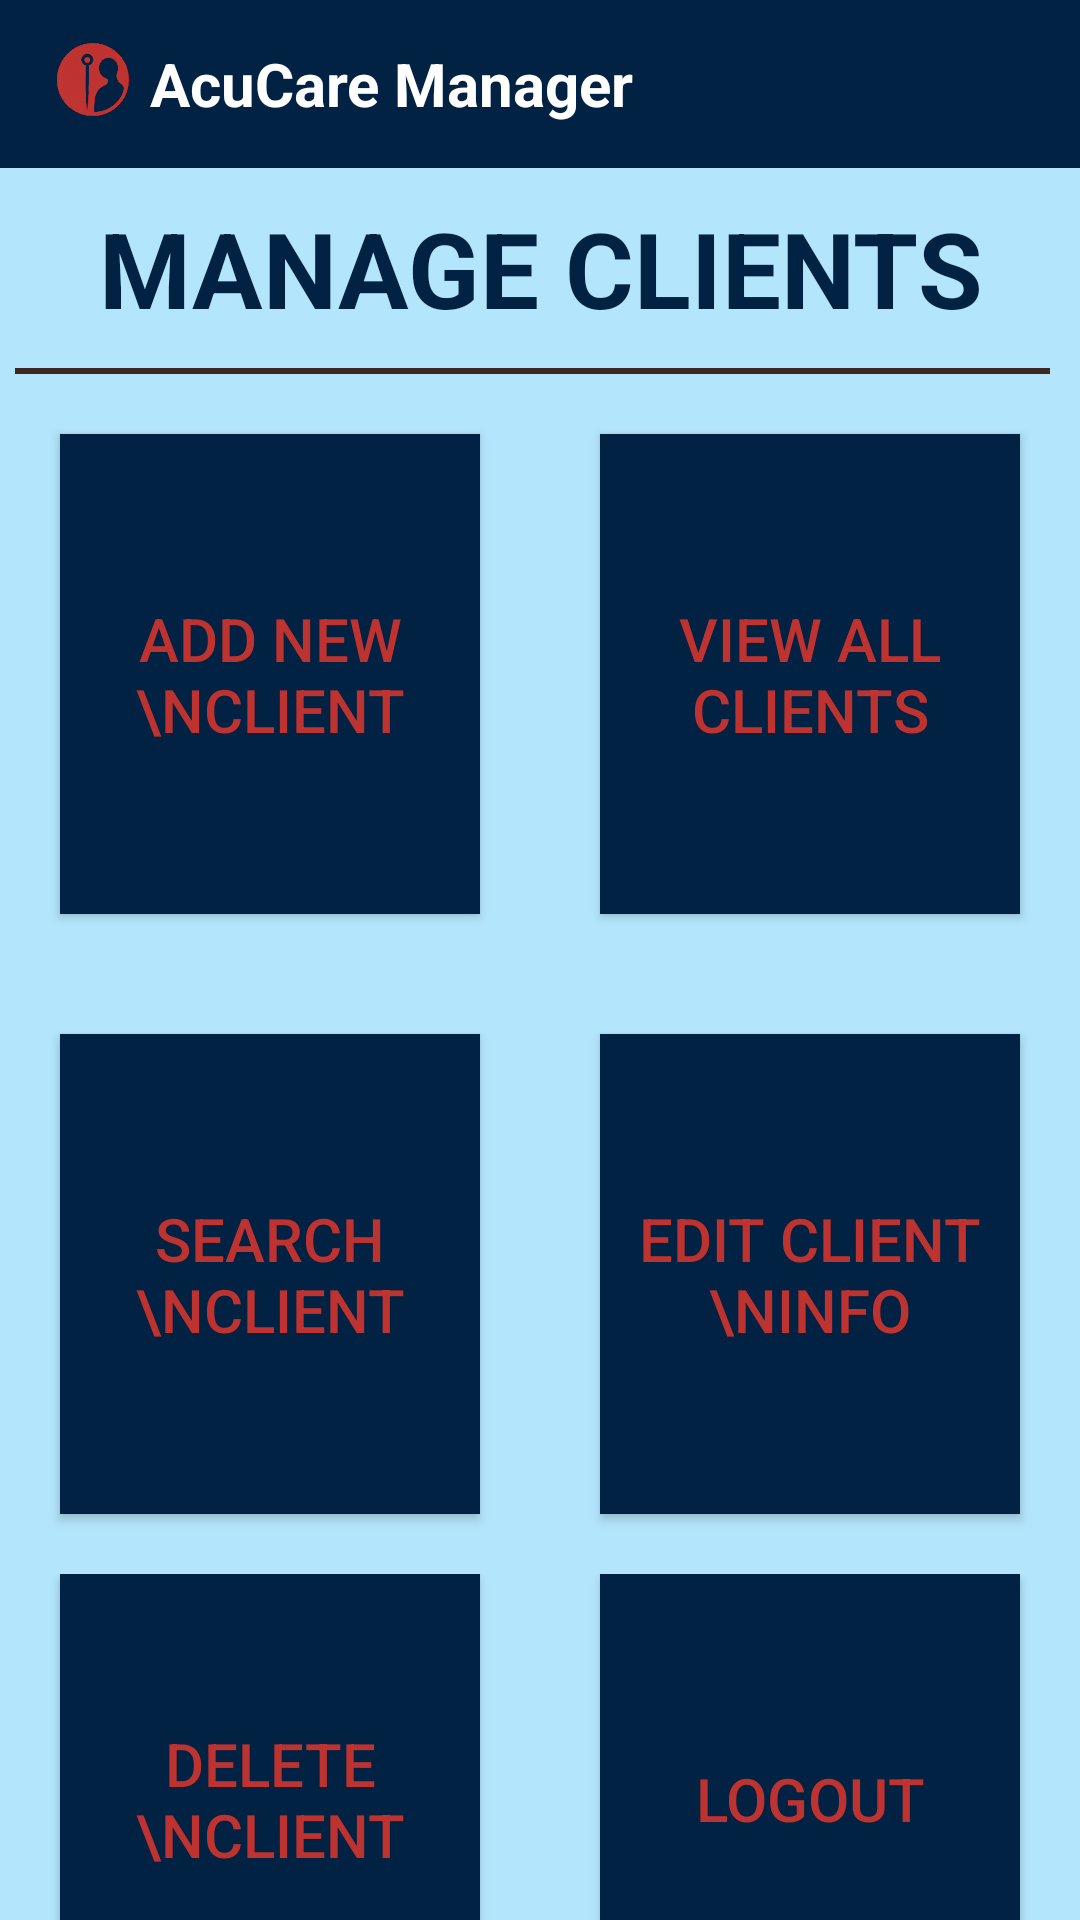

Write the Android layout XML for this screen, with the resource values it uses.
<!-- AndroidManifest.xml: application theme Theme.AcuCareManager -->
<!-- res/layout/activity_manage_clients.xml -->
<?xml version="1.0" encoding="utf-8"?>
<LinearLayout xmlns:android="http://schemas.android.com/apk/res/android"
    xmlns:tools="http://schemas.android.com/tools"
    android:layout_width="match_parent"
    android:layout_height="match_parent"
    android:background="@color/lightBlue"
    android:orientation="vertical">

    <androidx.appcompat.widget.Toolbar
        xmlns:android="http://schemas.android.com/apk/res/android"
        android:layout_width="match_parent"
        android:layout_height="wrap_content"
        android:background="@color/blue"
        android:minHeight="@dimen/abc_action_bar_default_height_material">

        <ImageView
            android:layout_width="30dp"
            android:layout_height="30dp"
            android:layout_gravity="left"
            android:src="@drawable/small" />

        <TextView
            android:layout_width="wrap_content"
            android:layout_height="wrap_content"
            android:layout_marginLeft="20dp"
            android:text="AcuCare Manager"
            android:textColor="@color/white"
            android:textSize="20sp"
            android:textStyle="bold" />
    </androidx.appcompat.widget.Toolbar>

    <LinearLayout
        android:layout_width="match_parent"
        android:layout_height="wrap_content"
        android:orientation="vertical">

        <TextView
            android:id="@+id/updateTV"
            style="@style/textView"
            android:layout_width="wrap_content"
            android:layout_height="wrap_content"
            android:layout_gravity="center_horizontal"
            android:layout_span="2"
            android:gravity="center"
            android:text="MANAGE CLIENTS"
            android:textSize="35sp"
            android:textStyle="bold" />

        <View
            android:layout_width="match_parent"
            android:layout_height="2dp"
            android:layout_marginLeft="5dp"
            android:layout_marginRight="10dp"
            android:background="@color/darkbrown" />
    </LinearLayout>

    <LinearLayout
        android:layout_width="match_parent"
        android:layout_height="200dp"
        android:orientation="horizontal">

        <androidx.appcompat.widget.AppCompatButton
            android:id="@+id/addClient"
            style="@style/Button"
            android:layout_width="0dp"
            android:layout_height="match_parent"
            android:layout_margin="20dp"
            android:layout_weight="1"
            android:text="Add new \nclient"/>

        <androidx.appcompat.widget.AppCompatButton
            android:id="@+id/viewAllClients"
            style="@style/Button"
            android:layout_width="0dp"
            android:layout_height="match_parent"
            android:layout_margin="20dp"
            android:layout_weight="1"
            android:text="View all clients" />
    </LinearLayout>

    <LinearLayout
        android:layout_width="match_parent"
        android:layout_height="200dp"
        android:orientation="horizontal">

        <androidx.appcompat.widget.AppCompatButton
            android:id="@+id/searchClient"
            style="@style/Button"
            android:layout_width="0dp"
            android:layout_height="match_parent"
            android:layout_margin="20dp"
            android:layout_weight="1"
            android:text="Search \nCLient" />

        <androidx.appcompat.widget.AppCompatButton
            android:id="@+id/editClient"
            style="@style/Button"
            android:layout_width="0dp"
            android:layout_height="match_parent"
            android:layout_margin="20dp"
            android:layout_weight="1"
            android:text="Edit Client \ninfo"/>
    </LinearLayout>

<LinearLayout
    android:layout_width="match_parent"
    android:layout_height="wrap_content"
    android:orientation="horizontal">
    <androidx.appcompat.widget.AppCompatButton
        android:id="@+id/deleteClient"
        style="@style/Button"
        android:layout_weight="1"
        android:layout_width="0dp"
        android:layout_height="150dp"
        android:layout_gravity="right"
        android:layout_margin="20dp"
        android:text="Delete \nClient" />
    <androidx.appcompat.widget.AppCompatButton
        android:id="@+id/b1"
        style="@style/Button"
        android:layout_weight="1"
        android:layout_width="0dp"
        android:layout_height="150dp"
        android:layout_gravity="right"
        android:layout_margin="20dp"
        android:text="logout" />
</LinearLayout>

</LinearLayout>
<!-- resources referenced by this layout -->
<resources>
  <color name="blue">#012242</color>
  <color name="darkbrown">#3E2723</color>
  <color name="lightBlue">#B3E5FC</color>
  <color name="white">#FFFFFFFF</color>
  <!-- drawable small: png bitmap (drawable, 65309 bytes) -->
  <style name="Button">
          <item name="materialButtonStyle">@style/Widget.AppCompat.Button</item>S
          <item name="android:background">@color/blue</item>
          <item name="android:textSize">20sp</item>
          <item name="android:textColor">@color/red</item>
          <item name="android:layout_marginTop">10dp</item>
          <item name="android:layout_margin">10dp</item>
      </style>
  <style name="textView">
  
          <item name="android:layout_margin">10dp</item>
          <item name="android:textSize">20sp</item>
          <item name="android:textColor">@color/blue</item>
          <item name="android:textColorHint">@color/blue</item>
      </style>
  <style name="Theme.AcuCareManager" parent="Base.Theme.AcuCareManager" />
  <color name="red">#BE3330</color>
  <style name="Base.Theme.AcuCareManager" parent="Theme.Material3.DayNight.NoActionBar">
          
          
      </style>
</resources>
